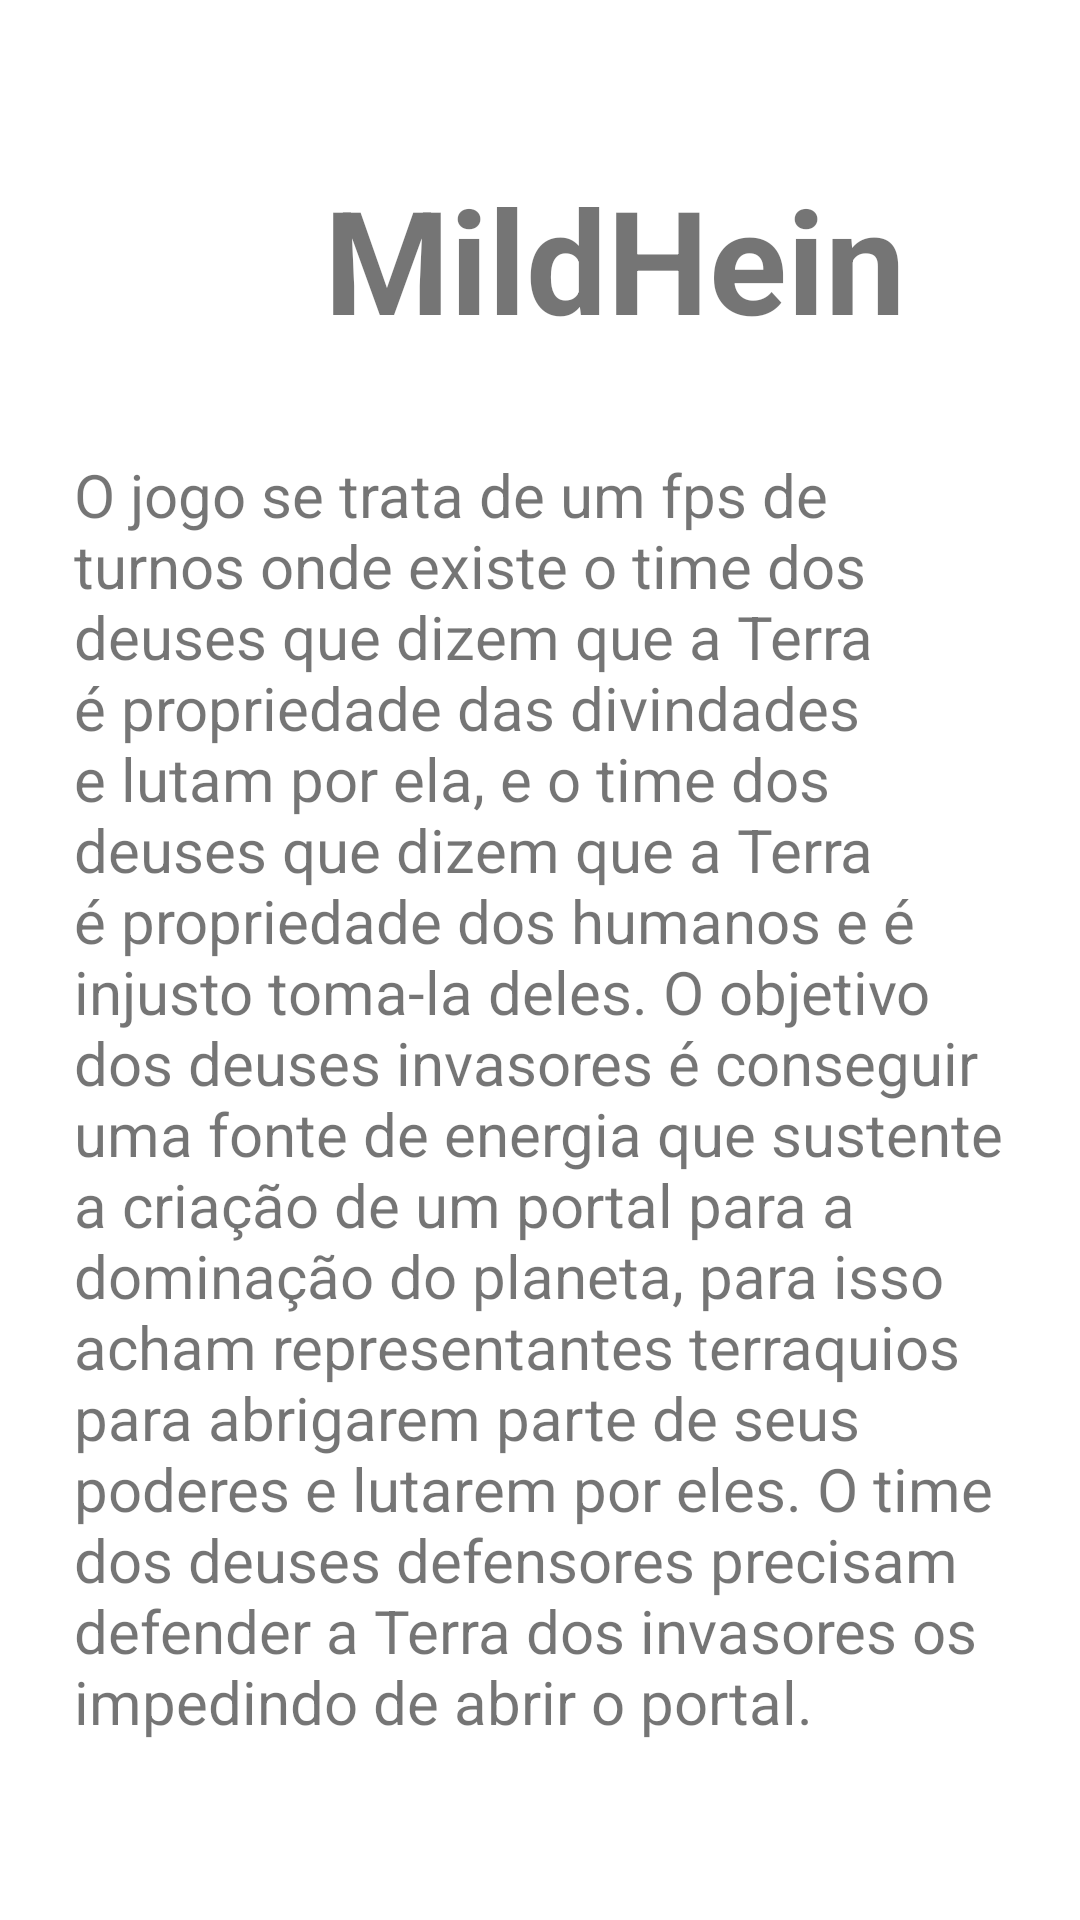

Produce the Android XML layout that renders to this screen, including the resource entries it uses.
<!-- AndroidManifest.xml: application theme Theme.MildheinApp -->
<!-- res/layout/fragment_home.xml -->
<?xml version="1.0" encoding="utf-8"?>
<androidx.constraintlayout.widget.ConstraintLayout xmlns:android="http://schemas.android.com/apk/res/android"
    xmlns:app="http://schemas.android.com/apk/res-auto"
    xmlns:tools="http://schemas.android.com/tools"
    android:id="@+id/frameLayout"
    android:layout_width="match_parent"
    android:layout_height="match_parent"
    tools:context=".HomeFragment">

    <TextView
        android:id="@+id/textView"
        android:layout_width="wrap_content"
        android:layout_height="wrap_content"
        android:layout_marginStart="108dp"
        android:layout_marginTop="54dp"
        android:text="@string/game_name"
        android:textSize="48sp"
        android:textStyle="bold"
        app:layout_constraintStart_toStartOf="parent"
        app:layout_constraintTop_toTopOf="parent" />

    <TextView
        android:id="@+id/textView2"
        android:layout_width="313dp"
        android:layout_height="495dp"
        android:layout_marginStart="50dp"
        android:layout_marginTop="33dp"
        android:layout_marginEnd="48dp"
        android:text="@string/game_description"
        android:textSize="20sp"
        app:layout_constraintEnd_toEndOf="parent"
        app:layout_constraintStart_toStartOf="parent"
        app:layout_constraintTop_toBottomOf="@+id/textView" />
</androidx.constraintlayout.widget.ConstraintLayout>
<!-- resources referenced by this layout -->
<resources>
  <string name="game_description">O jogo se trata de um fps de turnos onde existe o time dos deuses que dizem que a Terra é propriedade das divindades e lutam por ela, e o time dos deuses que dizem que a Terra é propriedade dos humanos e é injusto toma-la deles. O objetivo dos deuses invasores é conseguir uma fonte de energia que sustente a criação de um portal para a dominação do planeta, para isso acham representantes terraquios para abrigarem parte de seus poderes e lutarem por eles. O time dos deuses defensores precisam defender a Terra dos invasores os impedindo de abrir o portal.</string>
  <string name="game_name">MildHein</string>
  <style name="Theme.MildheinApp" parent="Theme.MaterialComponents.DayNight.DarkActionBar">
          
          <item name="colorPrimary">@color/purple_500</item>
          <item name="colorPrimaryVariant">@color/purple_700</item>
          <item name="colorOnPrimary">@color/white</item>
          
          <item name="colorSecondary">@color/teal_200</item>
          <item name="colorSecondaryVariant">@color/teal_700</item>
          <item name="colorOnSecondary">@color/black</item>
          
          <item name="android:statusBarColor" tools:targetApi="l">?attr/colorPrimaryVariant</item>
          
      </style>
  <!-- not gathered from this repository: default colours our renderer supplied (Android Studio template values) -->
  <color name="purple_500">#FF6200EE</color>
  <color name="purple_700">#FF3700B3</color>
  <color name="teal_200">#FF03DAC5</color>
  <color name="teal_700">#FF018786</color>
  <color name="black">#FF000000</color>
  <color name="white">#FFFFFFFF</color>
</resources>
